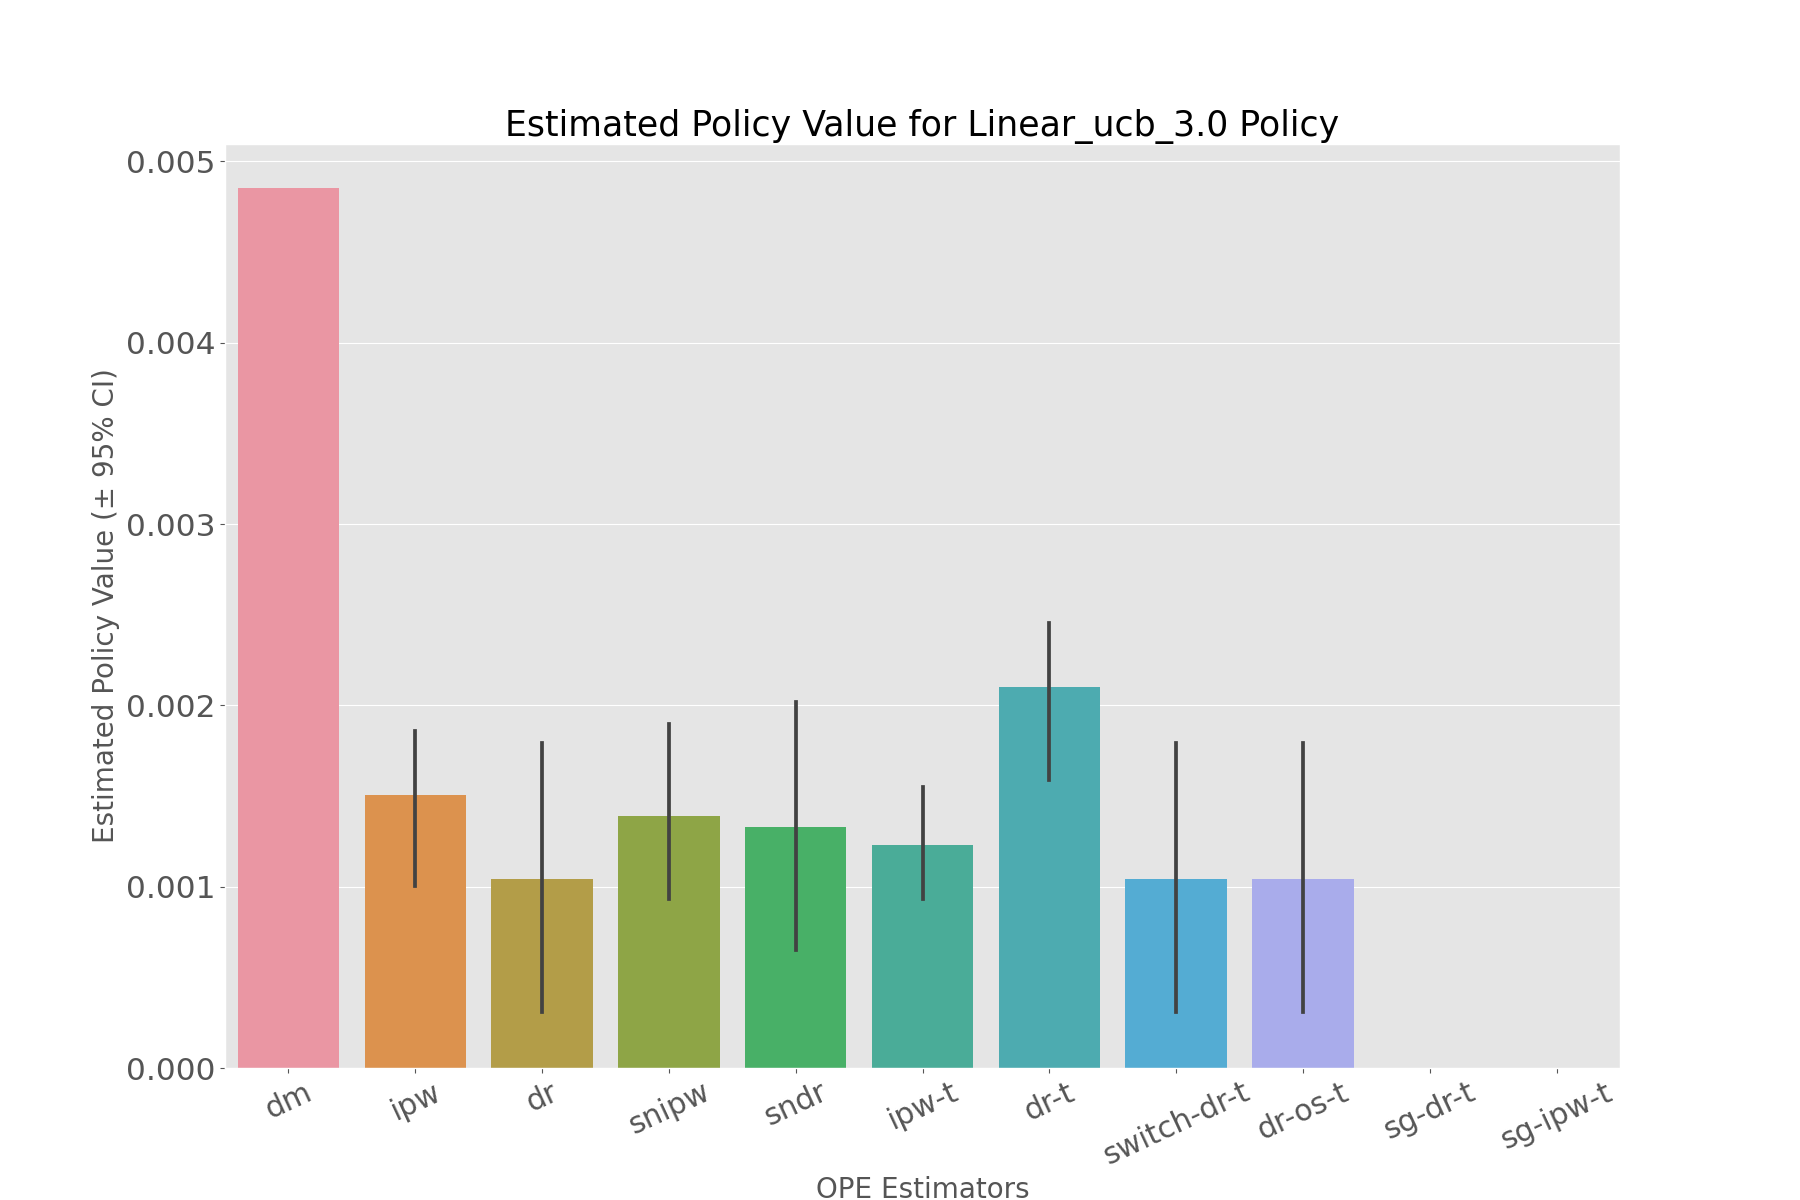

Source data for this figure (header and first rows):
, estimated_policy_value, relative_estimated_policy_value, mean, 95.0% CI (lower), 95.0% CI (upper)
dm, 0.004853, 0.9799, 0.004853, 0.004853, 0.004854
ipw, 0.001448, 0.2924, 0.001457, 0.001006, 0.002049
dr, 0.001026, 0.2071, 0.001032, 0.0003115, 0.001791
snipw, 0.00134, 0.2705, 0.001348, 0.0009311, 0.001895
sndr, 0.001313, 0.265, 0.001319, 0.0006517, 0.002021
ipw-t, 0.001205, 0.2433, 0.00121, 0.0009309, 0.001551
dr-t, 0.002059, 0.4156, 0.002064, 0.001587, 0.002648
switch-dr-t, 0.001026, 0.2071, 0.001032, 0.0003115, 0.001791
dr-os-t, 0.001026, 0.2071, 0.001032, 0.0003115, 0.001791
sg-dr-t, , , , , 
sg-ipw-t, , , , , 
